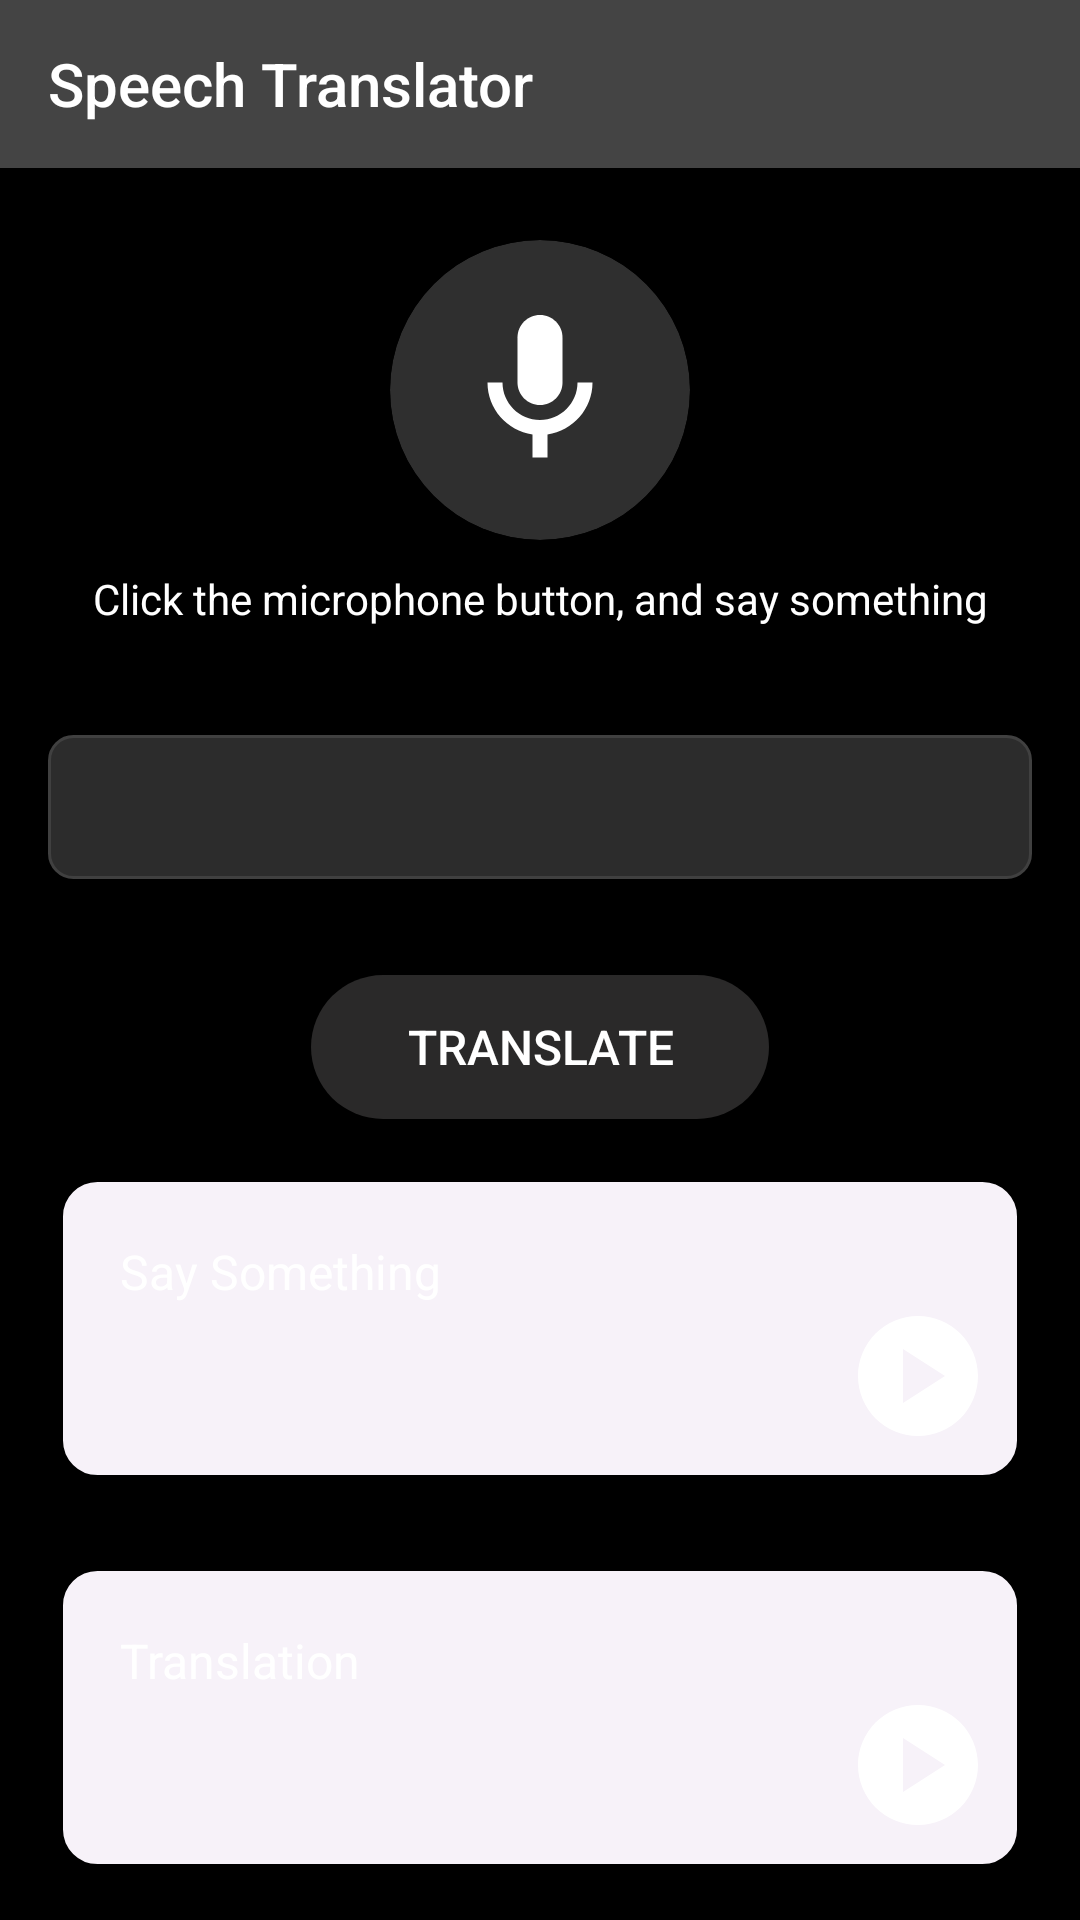

Reconstruct the res/layout file that produces this screen, plus the resources it refers to.
<!-- AndroidManifest.xml: application theme AppTheme -->
<!-- res/layout/fragment_speech.xml -->
<?xml version="1.0" encoding="utf-8"?>
<layout xmlns:android="http://schemas.android.com/apk/res/android"
    xmlns:app="http://schemas.android.com/apk/res-auto"
    xmlns:tools="http://schemas.android.com/tools">

    <data>

        <variable
            name="viewModel"
            type="com.languagetranslator.languagetranslator.viewmodel.MyViewModel" />
    </data>

    <ScrollView
        android:layout_width="match_parent"
        android:layout_height="match_parent"
        android:background="@color/black"
        android:fillViewport="true">

        <androidx.constraintlayout.widget.ConstraintLayout
            android:layout_width="match_parent"
            android:layout_height="wrap_content"
            android:scrollbars="vertical"
            android:background="@color/colorPrimary"
            tools:context=".view.fragments.SpeechFragment">

            <androidx.appcompat.widget.Toolbar
                android:id="@+id/speech_toolbar"
                android:layout_width="match_parent"
                android:layout_height="wrap_content"
                android:background="@color/colorAccent"
                android:gravity="center_horizontal"
                app:layout_constraintTop_toTopOf="parent"
                app:popupTheme="@style/ThemeOverlay.AppCompat.Light"
                app:title="Speech Translator"
                app:titleTextColor="@color/white" />

            <androidx.cardview.widget.CardView
                android:id="@+id/add_speech_card"
                android:layout_width="100dp"
                android:layout_height="100dp"
                android:layout_marginTop="24dp"
                android:elevation="8dp"
                android:labelFor="@id/add_speech_view"
                app:cardBackgroundColor="#2F2F2F"
                app:cardCornerRadius="100dp"
                app:layout_constraintEnd_toEndOf="parent"
                app:layout_constraintStart_toStartOf="parent"
                app:layout_constraintTop_toBottomOf="@id/speech_toolbar">

                <androidx.appcompat.widget.AppCompatImageView
                    android:id="@+id/add_speech_view"
                    android:layout_width="match_parent"
                    android:layout_height="match_parent"
                    android:background="?attr/selectableItemBackground"
                    android:padding="20dp"
                    android:contentDescription="@string/mic_image_for_speak_the_text"
                    android:src="@drawable/ic_speech_24"
                    android:tint="@android:color/white" />
            </androidx.cardview.widget.CardView>

            <androidx.appcompat.widget.AppCompatTextView
                android:id="@+id/info"
                android:layout_width="wrap_content"
                android:layout_height="wrap_content"
                android:layout_marginTop="10dp"
                android:paddingHorizontal="10dp"
                android:text="@string/click_the_microphone_button_and_say_something"
                android:textColor="@color/white"
                app:layout_constraintEnd_toEndOf="@id/add_speech_card"
                app:layout_constraintStart_toStartOf="@id/add_speech_card"
                app:layout_constraintTop_toBottomOf="@id/add_speech_card" />

            <androidx.appcompat.widget.LinearLayoutCompat
                android:id="@+id/linear_layout"
                android:layout_width="match_parent"
                android:layout_height="wrap_content"
                android:layout_marginTop="20dp"
                android:gravity="center"
                android:orientation="horizontal"
                android:padding="16dp"
                app:layout_constraintTop_toBottomOf="@id/info">

                <androidx.appcompat.widget.AppCompatSpinner
                    android:id="@+id/spinner_target_language"
                    android:layout_width="0dp"
                    android:layout_height="wrap_content"
                    android:layout_weight="1"
                    android:background="@drawable/spinner_background"
                    android:focusable="true"
                    android:minHeight="48dp"
                    android:paddingHorizontal="16dp" />
            </androidx.appcompat.widget.LinearLayoutCompat>

            <androidx.appcompat.widget.AppCompatButton
                android:id="@+id/translate_button"
                android:layout_width="wrap_content"
                android:layout_height="wrap_content"
                android:layout_marginTop="16dp"
                android:background="@drawable/button_background"
                android:paddingHorizontal="32dp"
                android:paddingVertical="12dp"
                android:text="@string/translate"
                android:textColor="@android:color/white"
                android:textSize="16sp"
                app:layout_constraintEnd_toEndOf="parent"
                app:layout_constraintStart_toStartOf="parent"
                app:layout_constraintTop_toBottomOf="@id/linear_layout" />

            <androidx.appcompat.widget.AppCompatTextView
                android:id="@+id/speech_text"
                android:layout_width="match_parent"
                android:layout_height="wrap_content"
                android:layout_margin="20dp"
                android:background="@drawable/input_background"
                android:hint="@string/say_something"
                android:lines="3"
                android:padding="20dp"
                android:textColor="@color/white"
                android:textColorHint="@color/white"
                android:textSize="16sp"
                app:layout_constraintTop_toBottomOf="@id/translate_button" />

            <androidx.appcompat.widget.AppCompatTextView
                android:id="@+id/speech_translate_text"
                android:layout_width="match_parent"
                android:layout_height="wrap_content"
                android:layout_marginHorizontal="20dp"
                android:layout_marginTop="30dp"
                android:background="@drawable/input_background"
                android:hint="@string/translation"
                android:lines="3"
                android:padding="20dp"
                android:text="@{viewModel.translationResult.toString()}"
                android:textColor="@color/white"
                android:textColorHint="@color/white"
                android:textSize="16sp"
                app:layout_constraintTop_toBottomOf="@id/speech_text" />

            <androidx.appcompat.widget.AppCompatImageView
                android:id="@+id/speak_original_text"
                android:layout_width="wrap_content"
                android:layout_height="wrap_content"
                android:padding="10dp"
                android:contentDescription="@string/play_and_pause_speech"
                android:src="@drawable/ic_play_24"
                app:layout_constraintEnd_toEndOf="@id/speech_text"
                app:layout_constraintBottom_toBottomOf="@id/speech_text" />

            <androidx.appcompat.widget.AppCompatImageView
                android:id="@+id/speak_translated_text"
                android:layout_width="wrap_content"
                android:layout_height="wrap_content"
                android:padding="10dp"
                android:contentDescription="@string/play_and_pause_speech_for_translated"
                android:src="@drawable/ic_play_24"
                app:layout_constraintEnd_toEndOf="@id/speech_translate_text"
                app:layout_constraintBottom_toBottomOf="@id/speech_translate_text" />


            <ProgressBar
                android:id="@+id/progress_bar"
                android:layout_width="wrap_content"
                android:layout_height="wrap_content"
                android:indeterminate="true"
                android:indeterminateTint="@color/white"
                android:padding="10dp"
                android:visibility="invisible"
                app:layout_constraintBottom_toBottomOf="@id/speech_translate_text"
                app:layout_constraintEnd_toEndOf="@id/speech_translate_text"
                app:layout_constraintStart_toStartOf="@id/speech_translate_text"
                app:layout_constraintTop_toTopOf="@id/speech_translate_text" />

        </androidx.constraintlayout.widget.ConstraintLayout>

    </ScrollView>
</layout>
<!-- resources referenced by this layout -->
<resources>
  <color name="black">#010101</color>
  <color name="colorAccent">#444444</color>
  <color name="colorPrimary">#000000</color>
  <color name="white">#FFFFFFFF</color>
  <!-- drawable button_background (drawable) -->
  <?xml version="1.0" encoding="utf-8"?>
  <selector xmlns:android="http://schemas.android.com/apk/res/android">
      <item android:state_pressed="true">
          <shape android:shape="rectangle">
              <solid android:color="#2A2929" />
              <corners android:radius="24dp" />
          </shape>
      </item>
      <item>
          <shape android:shape="rectangle">
              <solid android:color="#2A2929" />
              <corners android:radius="24dp" />
          </shape>
      </item>
  </selector>
  <!-- drawable ic_play_24 (drawable) -->
  <vector xmlns:android="http://schemas.android.com/apk/res/android"
      android:width="48dp"
      android:height="48dp"
      android:tint="#FFFFFF"
      android:viewportWidth="24"
      android:viewportHeight="24">
  
      <path
          android:fillColor="@android:color/white"
          android:pathData="M12,2C6.48,2 2,6.48 2,12s4.48,10 10,10s10,-4.48 10,-10S17.52,2 12,2zM9.5,16.5v-9l7,4.5L9.5,16.5z" />
  
  </vector>
  <!-- drawable ic_speech_24 (drawable) -->
  <vector xmlns:android="http://schemas.android.com/apk/res/android"
      android:width="24dp"
      android:height="24dp"
      android:tint="#ffffff"
      android:viewportWidth="24"
      android:viewportHeight="24">
  
      <path
          android:fillColor="@android:color/white"
          android:pathData="M12,14c1.66,0 3,-1.34 3,-3V5c0,-1.66 -1.34,-3 -3,-3S9,3.34 9,5v6C9,12.66 10.34,14 12,14z" />
  
      <path
          android:fillColor="@android:color/white"
          android:pathData="M17,11c0,2.76 -2.24,5 -5,5s-5,-2.24 -5,-5H5c0,3.53 2.61,6.43 6,6.92V21h2v-3.08c3.39,-0.49 6,-3.39 6,-6.92H17z" />
  
  </vector>
  <!-- drawable input_background (drawable) -->
  <?xml version="1.0" encoding="utf-8"?>
  <selector xmlns:android="http://schemas.android.com/apk/res/android">
      <item>
          <shape android:shape="rectangle">
              <solid android:color="@color/mix" />
              <corners android:radius="12dp" />
              <stroke android:width="1dp" android:color="#000000" />
          </shape>
      </item>
  </selector>
  <string name="click_the_microphone_button_and_say_something">Click the microphone button, and say something</string>
  <string name="mic_image_for_speak_the_text">mic image for speak the text</string>
  <string name="play_and_pause_speech">play and pause in speech</string>
  <string name="play_and_pause_speech_for_translated">play and pause in translated speech</string>
  <string name="say_something">Say Something</string>
  <string name="translate">Translate</string>
  <string name="translation">Translation</string>
  <style name="AppTheme" parent="Theme.AppCompat.Light.NoActionBar">
          <item name="colorPrimary">#000000</item>
          <item name="colorPrimaryDark">@color/colorPrimaryDark</item>
          <item name="colorAccent">@color/colorAccent</item>
          <item name="android:windowSplashScreenBackground" tools:ignore="NewApi">@color/black</item>
  
          <item name="android:statusBarColor">@color/colorPrimaryDark</item>
          <item name="android:windowLightStatusBar">false</item>
      </style>
  <color name="mix">#F7F2F9</color>
  <color name="colorPrimaryDark">#000000</color>
</resources>
